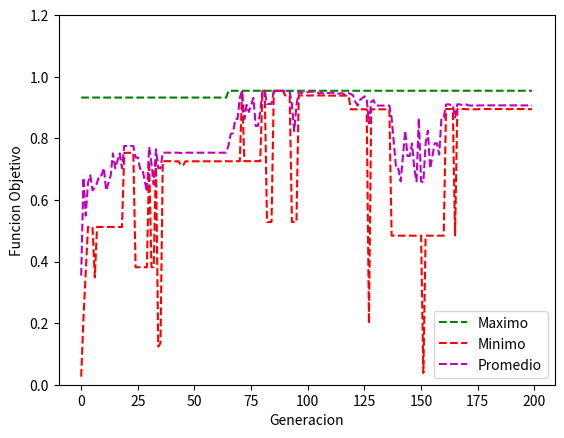

Write the Python code that produced this figure.
import numpy as np 
import random
import matplotlib.pyplot as plt

class Cromosoma:
    def __init__(self,binario):
        self.binario=binario
        self.decimal=convertirDecimal(binario)
        self.funcionObjetivo=calcularFuncionObjetivo(convertirDecimal(binario))
        self.fitness=-1.0
        self.posiciones=0
    def getFuncionObjetivo(self):
        return self.funcionObjetivo
    def getBinario(self):
        return self.binario
    def getFitness(self):
        return self.fitness
    def getDecimal(self):
        return self.decimal
    def getPosiciones(self):
        return self.posiciones
    def setFitness(self, fitness):
        self.fitness=fitness
    def setPosiciones(self,posiciones):
        self.posiciones=posiciones

class Tabla:
    def __init__(self,maximo,minimo,promedio,cromosomaBinarioMaximo,cromosomaDecimalMaximo):
        self.maximo=maximo
        self.minimo=minimo
        self.promedio=promedio
        self.cromosomaBinarioMaximo=cromosomaBinarioMaximo
        self.cromosomaDecimalMaximo=cromosomaDecimalMaximo
    def getMaximo(self):
        return self.maximo
    def getMinimo(self):
        return self.minimo
    def getPromedio(self):
        return self.promedio
    def getCromosomaBinarioMaximo(self):
        return self.cromosomaBinarioMaximo
    def getCromosomaDecimalMaximo(self):
        return self.cromosomaDecimalMaximo


# convierte binario a decimal, devuelve el decimal
def convertirDecimal (binario):
    suma=0
    for i in range (0,len(binario)):
        suma = suma+binario[i]*2**(len(binario)-1-i)
    return suma

# calcula la funcion objetivo seguen el decimal
def calcularFuncionObjetivo (decimal):
    return ((decimal/((2**30)-1))**2)

# Crea y retorna la poblacion inicial
def crearPoblacionInicial (cantPoblacionInicial):
    poblacion=[]
    for _ in range (0,cantPoblacionInicial):
        binario = np.random.randint(2, size=30)
        poblacion.extend([Cromosoma(binario)])
    return poblacion 

#calcula el fitness y las posiciones que ocuparan en la ruleta para toda la poblacion
def calcularFitnessyposiciones (poblacion):
    total = 0.0
    for x in range(0,len(poblacion)):
        total = total + poblacion[x].getFuncionObjetivo()
    for x in range(0,len(poblacion)):
        poblacion[x].setFitness(poblacion[x].getFuncionObjetivo()/total) 
        poblacion[x].setPosiciones(int(round(100*poblacion[x].getFitness())))
#primero hace elite, ordenamos la poblacion y elejimos los dos mejores
# elije dos padres al azar, le hace crossover y mutacion segun la probabilidad que salga
#devuelve los 10 hijos nuevos(2 de elite y 8 hijos)
def crossover (poblacion):
    #----------ELITE--------------------
    poblacion = sorted(poblacion, key = lambda x : x.fitness, reverse=True) 
    hijos=[]
    hijos.extend([poblacion[0],poblacion[1]])
    #-----------CROSSOVER----------------
    ruleta = crearRuleta(poblacion)
    
    for _ in range (0,int((len(poblacion)-2)/2)):
        padre_1 = random.choice(ruleta)   
        padre_2 = random.choice(ruleta)
                
        if (random.random() <= prob_crossover): 
               
            aux = [0]*30               
            for x in range (0,len(padre_2)):
                aux[x] = padre_2[x]

            for x in range (puntoCorte,len(padre_2)):  
                padre_2[x] = padre_1[x]
                padre_1[x] = aux[x]
      #---------MUTACION-----------------------  
        if (random.random() <= prob_mutacion): 
            padre_1 = hacerMutacion(padre_1)  
        if (random.random() <= prob_mutacion): 
            padre_2 = hacerMutacion(padre_2)
       
        hijos.extend([Cromosoma(padre_1),Cromosoma(padre_2)])
    return hijos

#agrega n cantidad de veces un cromosoma binario segun el fitness
# devuelve una lista (PD: el tamaño varia no siempre da 100)
def crearRuleta(poblacion):
    ruleta=[]
    for x in range (0,cantPoblacionInicial):
        aux=poblacion[x].getPosiciones()
        for _ in range (0,aux):     
            ruleta.extend([poblacion[x].getBinario()])
    return ruleta
# cambia un bit aleatorio del cromosoma por el opuesto 
def hacerMutacion (padre):
    aux = [0]*30      
    for x in range (len(padre)):
        aux[x]=padre[x]
    posicion = np.random.randint(0,len(aux)-1)
    if padre[posicion]==1:
        aux[posicion]=0
    else:
        aux[posicion]=1
    return aux
#genera una linea de la tabla y la retorna 
def agregarTabla (poblacion):
    poblacion = sorted(poblacion, key = lambda x : x.funcionObjetivo, reverse = True)  #Ordena los cromosomas de mayor funcionObjetivo a menor
    
    cromosomaBinarioMaximo=poblacion[0].getBinario() 
    cromosomaDecimalMaximo=poblacion[0].getDecimal()
    maximo=poblacion[0].getFuncionObjetivo()
    minimo=poblacion[len(poblacion)-1].getFuncionObjetivo()
    
    suma=0
    for x in range (0,len(poblacion)):
        suma=suma+poblacion[x].getFuncionObjetivo()
    promedio=suma/len(poblacion)

    lineaTabla=Tabla(maximo,minimo,promedio,cromosomaBinarioMaximo,cromosomaDecimalMaximo)
    
    return lineaTabla
    
# genera el grafico con los maximos, minimos y promedio
#verde=maximo, rojo=minimo, violeta/magenta=promedio
def generarGrafico (tabla):
    maximos=[]
    minimos=[]
    promedios=[]
    for x in range (0,len(tabla)):
        maximos.extend([tabla[x].getMaximo()])
        minimos.extend([tabla[x].getMinimo()])
        promedios.extend([tabla[x].getPromedio()])
    plt.plot(maximos,'g', linestyle='--',label = "Maximo")
    plt.plot(minimos,'r', linestyle='--', label = "Minimo")
    plt.plot(promedios,'m' , linestyle='--',label = "Promedio")
    plt.legend(loc="lower right")
    plt.ylim(0, 1.2)
    plt.xlabel("Generacion")
    plt.ylabel("Funcion Objetivo")
    plt.show()

#variables
ciclos=199
prob_crossover=0.75
prob_mutacion=0.05
puntoCorte=1
cantPoblacionInicial=10
#Programa principal
poblacion = crearPoblacionInicial(cantPoblacionInicial)
tabla=[]
tabla.extend([agregarTabla(poblacion)])
print("N°                      Cromosoma binario                       cromosoma decimal    maximoFO            minimoFO                promedioFO")
print("1  ",tabla[0].getCromosomaBinarioMaximo()," ",tabla[0].getCromosomaDecimalMaximo()," ",tabla[0].getMaximo(), " ", tabla[0].getMinimo(), " ", tabla[0].getPromedio())

for x in range (0,ciclos):
    calcularFitnessyposiciones(poblacion)
    poblacion=crossover(poblacion)
    tabla.extend([agregarTabla(poblacion)])
    print(x+2,'  ',tabla[x+1].getCromosomaBinarioMaximo()," ",tabla[x+1].getCromosomaDecimalMaximo()," ", tabla[x+1].getMaximo(), " ", tabla[x+1].getMinimo(), " ", tabla[x+1].getPromedio())
    
generarGrafico(tabla)